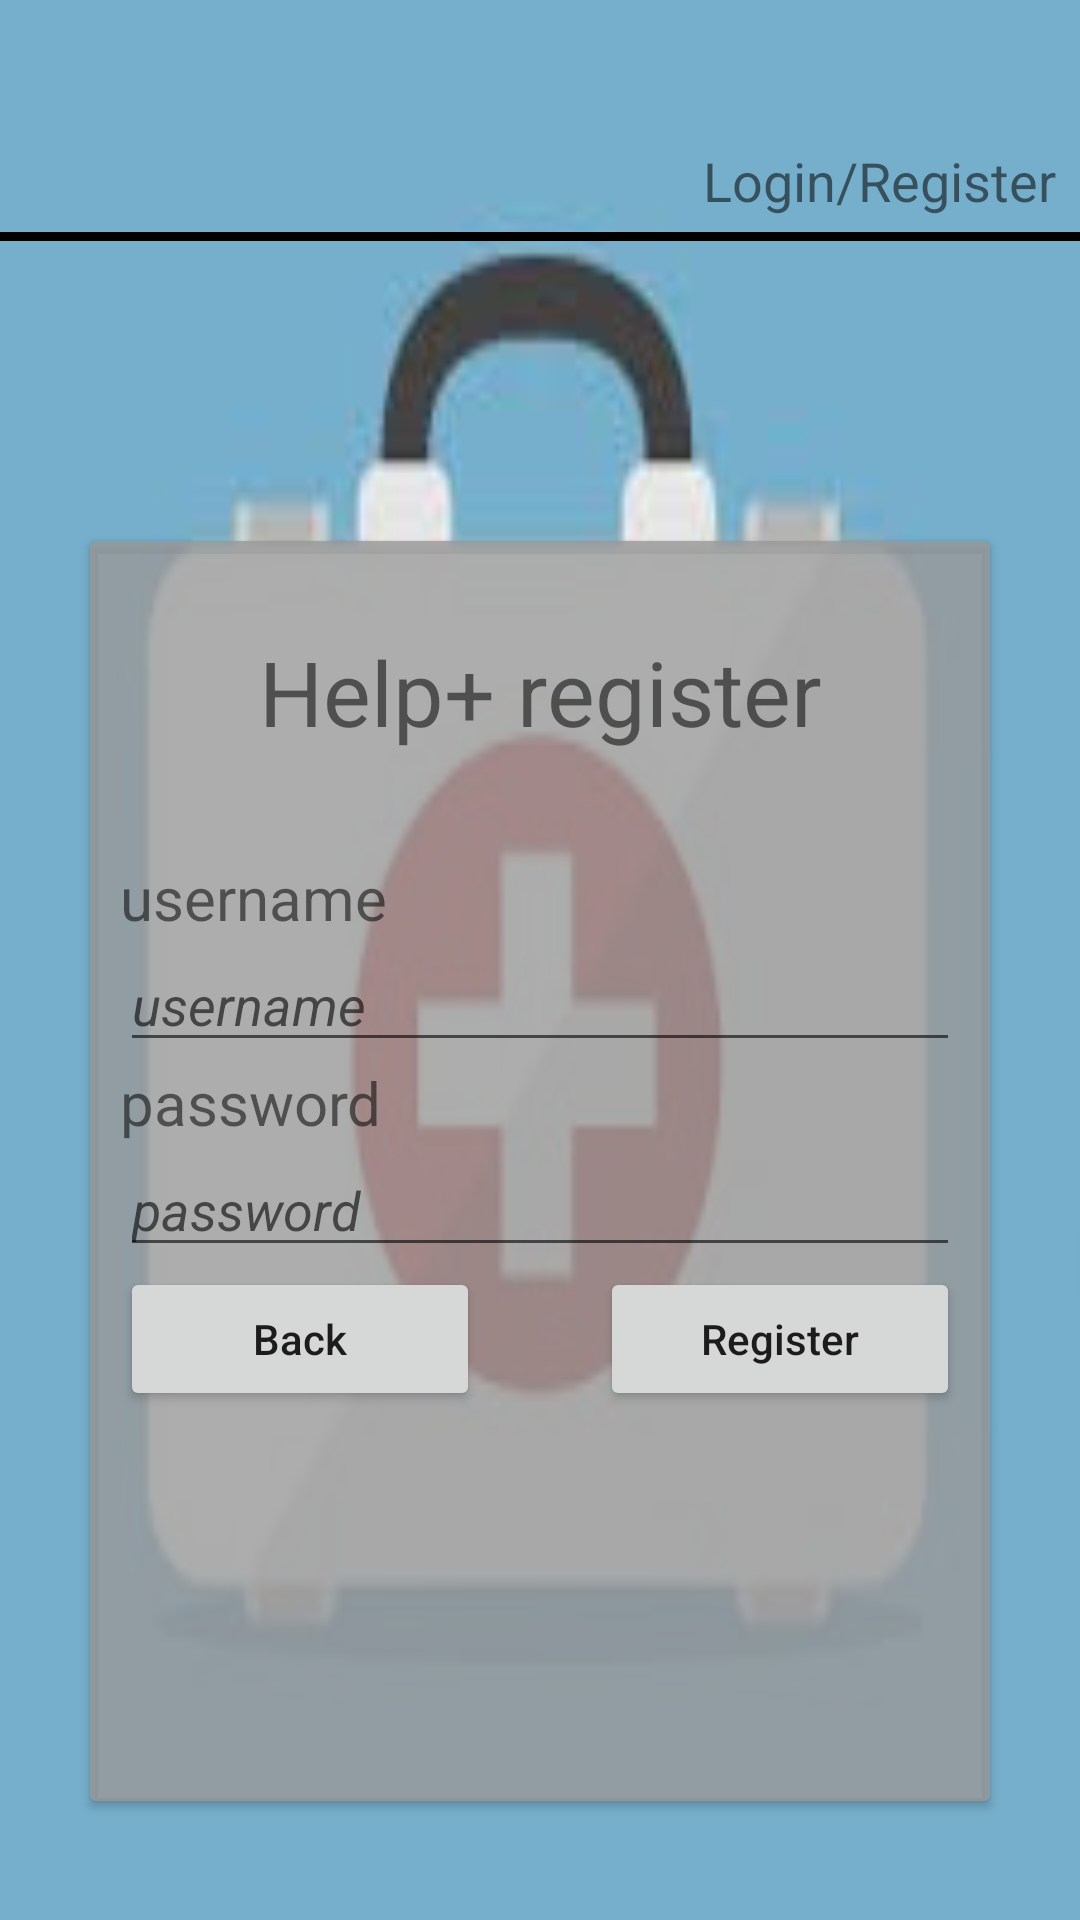

Here is an Android app screen rendered from its layout file. Give the layout XML and the strings, colors and styles it references.
<!-- AndroidManifest.xml: application theme Theme.HelpPlus -->
<!-- res/layout/activity_register.xml -->
<?xml version="1.0" encoding="utf-8"?>
<androidx.constraintlayout.widget.ConstraintLayout xmlns:android="http://schemas.android.com/apk/res/android"
    xmlns:app="http://schemas.android.com/apk/res-auto"
    xmlns:tools="http://schemas.android.com/tools"
    android:layout_width="match_parent"
    android:layout_height="match_parent"
    android:background="@drawable/bgr"
    tools:context=".View.RegisterActivity">
    <LinearLayout
        android:layout_width="match_parent"
        android:layout_height="match_parent"
        android:orientation="vertical"
        app:layout_constraintTop_toTopOf="parent"
        tools:layout_editor_absoluteX="0dp">

        <TextView
            android:id="@+id/activityName"
            android:layout_width="match_parent"
            android:layout_height="wrap_content"
            android:layout_marginTop="48dp"
            android:layout_marginEnd="8dp"
            android:layout_marginRight="8dp"
            android:ems="10"
            android:gravity="end"
            android:importantForAutofill="no"
            android:text="@string/login_activity_title"
            android:textSize="18sp" />

        <View
            android:id="@+id/activityLine"
            android:layout_width="match_parent"
            android:layout_height="3dp"
            android:layout_marginTop="5dp"
            android:background="@android:color/black" />

        <androidx.cardview.widget.CardView
            android:layout_width="300dp"
            android:layout_height="420dp"
            android:layout_gravity="center"
            android:layout_marginTop="100dp"
            app:cardBackgroundColor="#cc999999" >

            <LinearLayout
                android:layout_width="match_parent"
                android:layout_height="match_parent"
                android:orientation="vertical"
                android:paddingLeft="10dp"
                android:paddingRight="10dp">

                <TextView
                    android:id="@+id/registerTitle"
                    android:layout_width="match_parent"
                    android:layout_height="wrap_content"
                    android:layout_marginTop="30dp"
                    android:layout_marginBottom="35dp"
                    android:gravity="center_horizontal"
                    android:text="@string/register_window_title"
                    android:textSize="30sp" />

                <TextView
                    android:id="@+id/registerUsenameText"
                    android:layout_width="match_parent"
                    android:layout_height="wrap_content"
                    android:gravity="start"
                    android:text="@string/login_textbox_1"
                    android:textSize="20sp" />

                <EditText
                    android:id="@+id/registerUsernameField"
                    android:layout_width="match_parent"
                    android:layout_height="wrap_content"
                    android:ems="10"
                    android:hint="@string/login_textbox_1_hint"
                    android:inputType="textEmailAddress"
                    android:textStyle="italic"
                    android:importantForAutofill="no" />

                <TextView
                    android:id="@+id/registerPasswordText"
                    android:layout_width="match_parent"
                    android:layout_height="wrap_content"
                    android:gravity="start"
                    android:text="@string/login_textbox_2"
                    android:textSize="20sp" />

                <EditText
                    android:id="@+id/registerPasswordField"
                    android:layout_width="match_parent"
                    android:layout_height="wrap_content"
                    android:ems="10"
                    android:hint="@string/login_textbox_2_hint"
                    android:inputType="textPassword"
                    android:textStyle="italic"
                    android:importantForAutofill="no" />

                <LinearLayout
                    android:layout_width="match_parent"
                    android:layout_height="wrap_content"
                    android:orientation="horizontal">

                    <Button
                        android:id="@+id/registerBackButton"
                        android:layout_width="120dp"
                        android:layout_height="wrap_content"
                        android:layout_gravity="start"
                        android:onClick="goToLogin"
                        android:text="@string/register_goto_login"
                        android:textAllCaps="false"
                        tools:ignore="ButtonStyle" />

                    <Button
                        android:id="@+id/registerButton"
                        android:layout_width="120dp"
                        android:layout_height="wrap_content"
                        android:layout_gravity="end"
                        android:layout_marginStart="40sp"
                        android:layout_marginLeft="40sp"
                        android:onClick="registerAction"
                        android:text="@string/register_button"
                        android:textAllCaps="false"
                        tools:ignore="ButtonStyle" />

                </LinearLayout>

                <TextView
                    android:id="@+id/registerResponseText"
                    android:layout_width="match_parent"
                    android:layout_height="wrap_content"
                    android:gravity="center_horizontal"
                    android:textColor="@android:color/holo_red_dark"
                    android:visibility="gone" />

            </LinearLayout>

        </androidx.cardview.widget.CardView>

    </LinearLayout>
</androidx.constraintlayout.widget.ConstraintLayout>
<!-- resources referenced by this layout -->
<resources>
  <!-- drawable bgr: jpg bitmap (drawable, 5687 bytes) -->
  <string name="login_activity_title">Login/Register</string>
  <string name="login_textbox_1">username</string>
  <string name="login_textbox_1_hint">username</string>
  <string name="login_textbox_2">password</string>
  <string name="login_textbox_2_hint">password</string>
  <string name="register_button">Register</string>
  <string name="register_goto_login">Back</string>
  <string name="register_window_title">Help+ register</string>
  <style name="Theme.HelpPlus" parent="Theme.MaterialComponents.DayNight.DarkActionBar">
          
          <item name="colorPrimary">@color/purple_500</item>
          <item name="colorPrimaryVariant">@color/purple_700</item>
          <item name="colorOnPrimary">@color/white</item>
          
          <item name="colorSecondary">@color/teal_200</item>
          <item name="colorSecondaryVariant">@color/teal_700</item>
          <item name="colorOnSecondary">@color/black</item>
          
          <item name="android:statusBarColor" tools:targetApi="l">?attr/colorPrimaryVariant</item>
          
      </style>
  <color name="purple_500">#FF6200EE</color>
  <color name="purple_700">#FF3700B3</color>
  <color name="white">#FFFFFFFF</color>
  <color name="teal_200">#FF03DAC5</color>
  <color name="teal_700">#FF018786</color>
  <color name="black">#FF000000</color>
</resources>
